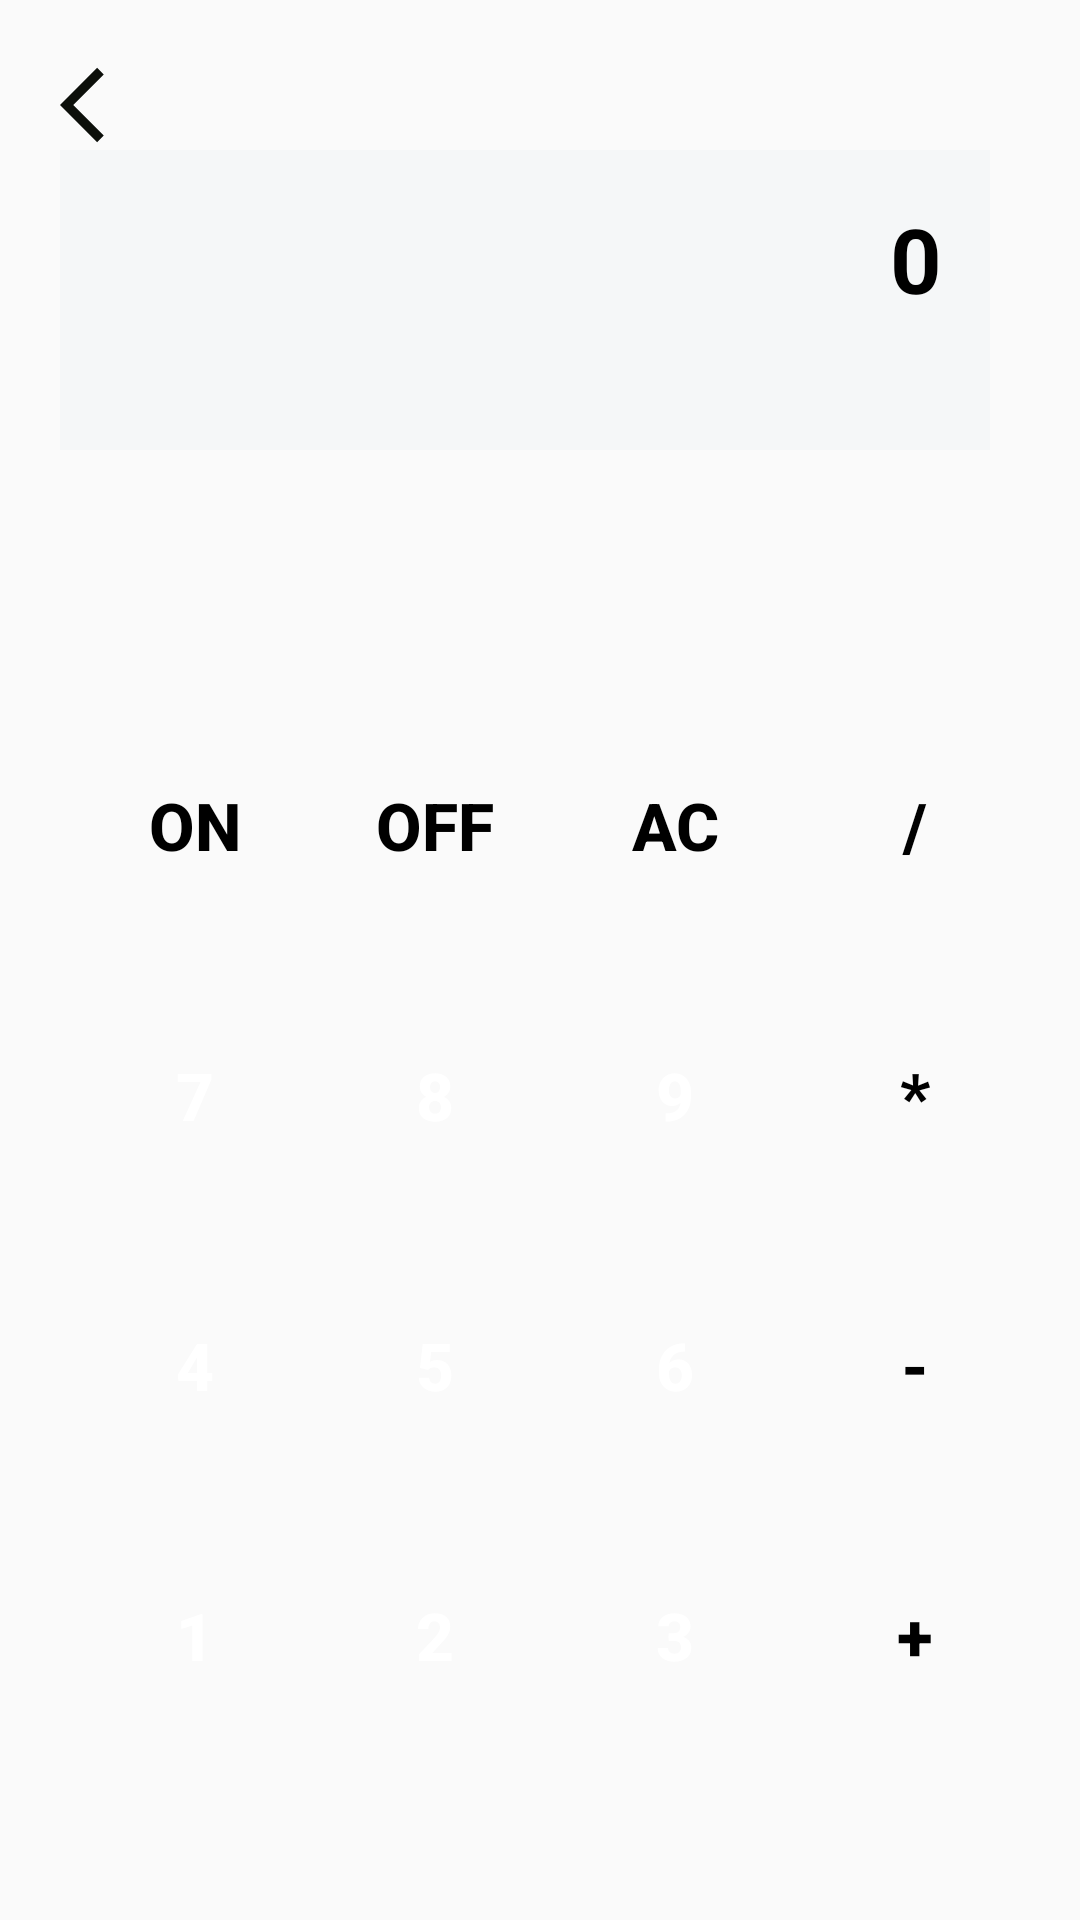

Layout XML and referenced resources for this Android screen:
<!-- AndroidManifest.xml: application theme Theme.AppCompat.DayNight.NoActionBar -->
<!-- res/layout/activity_tenth.xml -->
<?xml version="1.0" encoding="utf-8"?>
<LinearLayout xmlns:android="http://schemas.android.com/apk/res/android"
    xmlns:app="http://schemas.android.com/apk/res-auto"
    xmlns:tools="http://schemas.android.com/tools"
    android:id="@+id/main"
    android:layout_width="match_parent"
    android:layout_height="match_parent"
    android:orientation="vertical"
    tools:context=".tenth"
    android:padding="20dp">

    <Button
        android:id="@+id/back"
        android:layout_width="30dp"
        android:layout_height="30dp"
        android:background="@drawable/back"/>

    <TextView
        android:id="@+id/textViewResult"
        android:layout_width="match_parent"
        android:layout_height="100dp"
        android:paddingHorizontal="15dp"
        android:paddingVertical="35dp"
        android:layout_marginRight="10dp"
        android:textSize="30sp"
        android:textColor="@color/black"
        android:textStyle="bold"
        android:textAlignment="textEnd"
        android:padding="16dp"
        android:background="#F5F7F8"
        android:text="0" />

    
    <LinearLayout
        android:layout_width="match_parent"
        android:layout_height="560dp"
        android:layout_below="@id/textViewResult"
        android:layout_alignParentBottom="true"
        android:orientation="horizontal"
        android:paddingTop="20dp">

        <LinearLayout
            android:layout_width="match_parent"
            android:layout_height="match_parent"
            android:layout_marginTop="60dp"
            android:layout_weight="1"
            android:orientation="vertical">

            <Button
                android:id="@+id/btnOn"
                style="@style/Button1"
                android:text="ON"
                android:textColor="@color/black" />

            <Button
                android:id="@+id/btn7"
                style="@style/Button2"
                android:text="7"
                android:textColor="@color/white" />

            <Button
                android:id="@+id/btn4"
                style="@style/Button2"
                android:text="4"
                android:textColor="@color/white" />

            <Button
                android:id="@+id/btn1"
                style="@style/Button2"
                android:text="1"
                android:textColor="@color/white" />

            <Button
                android:id="@+id/btnDelete"
                style="@style/Button1"
                android:text="del"
                android:textColor="@color/black" />


        </LinearLayout>

        <LinearLayout
            android:layout_width="match_parent"
            android:layout_height="500dp"
            android:layout_marginTop="60dp"
            android:layout_weight="1"
            android:orientation="vertical">

            <Button
                android:id="@+id/btnOff"
                style="@style/Button1"
                android:text="OFF"
                android:textColor="@color/black" />

            <Button
                android:id="@+id/btn8"
                style="@style/Button2"
                android:text="8"
                android:textColor="@color/white" />

            <Button
                android:id="@+id/btn5"
                style="@style/Button2"
                android:text="5"
                android:textColor="@color/white" />

            <Button
                android:id="@+id/btn2"
                style="@style/Button2"
                android:text="2"
                android:textColor="@color/white" />

            <Button
                android:id="@+id/btn0"
                style="@style/Button1"
                android:text="0"
                android:textColor="@color/black" />


        </LinearLayout>

        <LinearLayout
            android:layout_width="match_parent"
            android:layout_height="500dp"
            android:layout_marginTop="60dp"
            android:layout_weight="1"
            android:orientation="vertical">

            <Button
                android:id="@+id/btnClear"
                style="@style/Button1"
                android:text="ac"
                android:textColor="@color/black" />

            <Button
                android:id="@+id/btn9"
                style="@style/Button2"
                android:text="9"
                android:textColor="@color/white" />

            <Button
                android:id="@+id/btn6"
                style="@style/Button2"
                android:text="6"
                android:textColor="@color/white" />

            <Button
                android:id="@+id/btn3"
                style="@style/Button2"
                android:text="3"
                android:textColor="@color/white" />

            <Button
                android:id="@+id/btnDot"
                style="@style/Button1"
                android:text="."
                android:textColor="@color/black" />


        </LinearLayout>

        <LinearLayout
            android:layout_width="match_parent"
            android:layout_height="500dp"
            android:layout_marginTop="60dp"
            android:layout_weight="1"
            android:orientation="vertical">

            <Button
                android:id="@+id/btnDiv"
                style="@style/Button1"
                android:text="/"
                android:textColor="@color/black"
                android:textStyle="bold" />

            <Button
                android:id="@+id/btnMul"
                style="@style/Button1"
                android:text="*"
                android:textColor="@color/black"
                android:textStyle="bold" />

            <Button
                android:id="@+id/btnSub"
                style="@style/Button1"
                android:text="-"
                android:textColor="@color/black"
                android:textStyle="bold" />

            <Button
                android:id="@+id/btnAdd"
                style="@style/Button1"
                android:text="+"
                android:textColor="@color/black"
                android:textStyle="bold" />

            <Button
                android:id="@+id/btnEqual"
                style="@style/Button1"
                android:text="="
                android:textColor="@color/black"
                android:textStyle="bold" />


        </LinearLayout>


    </LinearLayout>


</LinearLayout>
<!-- resources referenced by this layout -->
<resources>
  <color name="black">#FF000000</color>
  <color name="white">#FFFFFFFF</color>
  <!-- drawable back (drawable) -->
  <vector xmlns:android="http://schemas.android.com/apk/res/android" android:autoMirrored="true" android:height="24dp" android:tint="#0C0F0A" android:viewportHeight="24" android:viewportWidth="24" android:width="24dp">
        
      <path android:fillColor="@android:color/white" android:pathData="M11.67,3.87L9.9,2.1 0,12l9.9,9.9 1.77,-1.77L3.54,12z"/>
      
  </vector>
  <style name="Button1">
          <item name="android:layout_width">70dp</item>
          <item name="android:layout_height">70dp</item>
          <item name="android:textStyle">bold</item>
          <item name="android:textSize">22dp</item>
          <item name="android:gravity">center</item>
          <item name="android:padding">10dp</item>
          <item name="android:layout_margin">10dp</item>
          <item name="android:background">@drawable/shape2</item>
      </style>
  <style name="Button2">
          <item name="android:layout_width">70dp</item>
          <item name="android:layout_height">70dp</item>
          <item name="android:textStyle">bold</item>
          <item name="android:textSize">22dp</item>
          <item name="android:gravity">center</item>
          <item name="android:padding">10dp</item>
          <item name="android:layout_margin">10dp</item>
          <item name="android:background">@drawable/shape1</item>
      </style>
</resources>
